Run: headless pygame with SDL's dummy video driver; simulated clock (each Clock.tick advances the game by its frame time, no real sleeping); random seed 0; keys injected as events and as key.get_pressed() state; mouse plan: one left click at the window centre at the start of phase 2, then a move to the lower-right quarter at the start of phase 3.
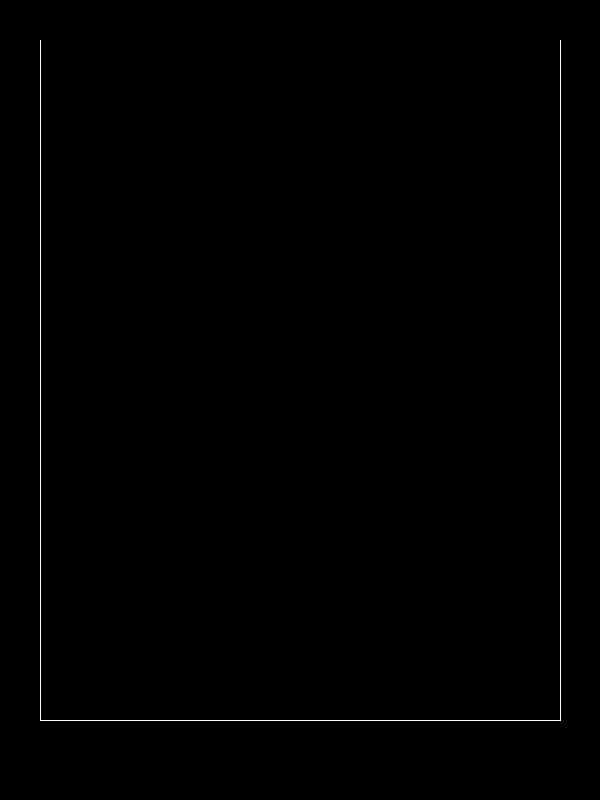
Frame 1 of 4 · flips 1–60 · no input
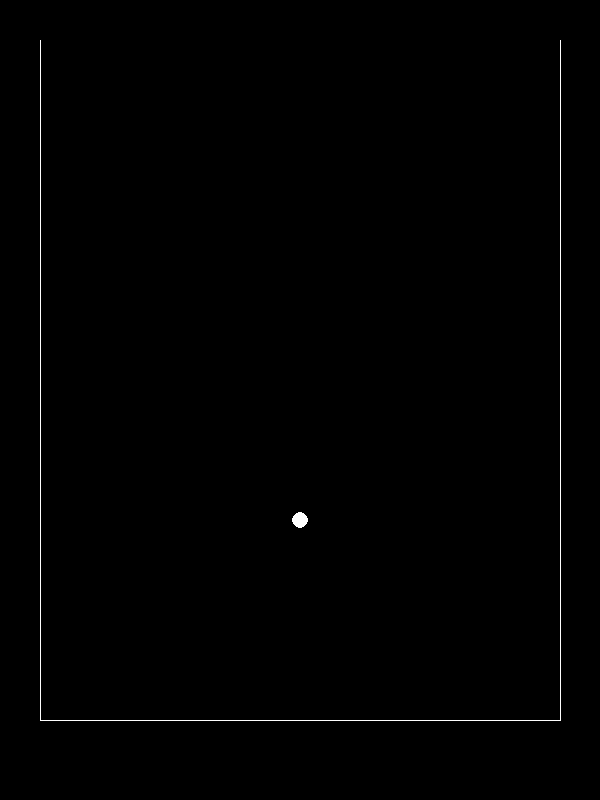
Frame 2 of 4 · flips 61–180 · clicked the window centre · tapped SPACE, RETURN · held RIGHT (→), D
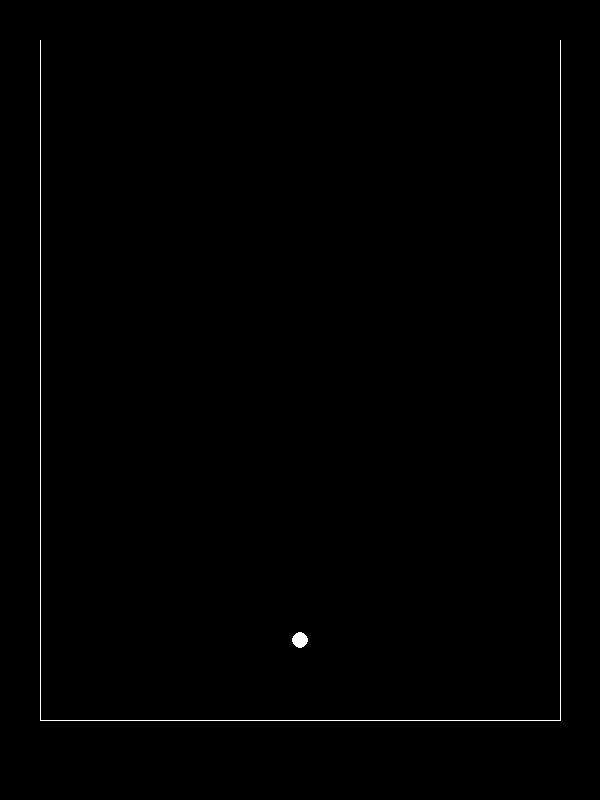
Frame 3 of 4 · flips 181–300 · moved the mouse to the lower-right quarter · held DOWN (↓), S
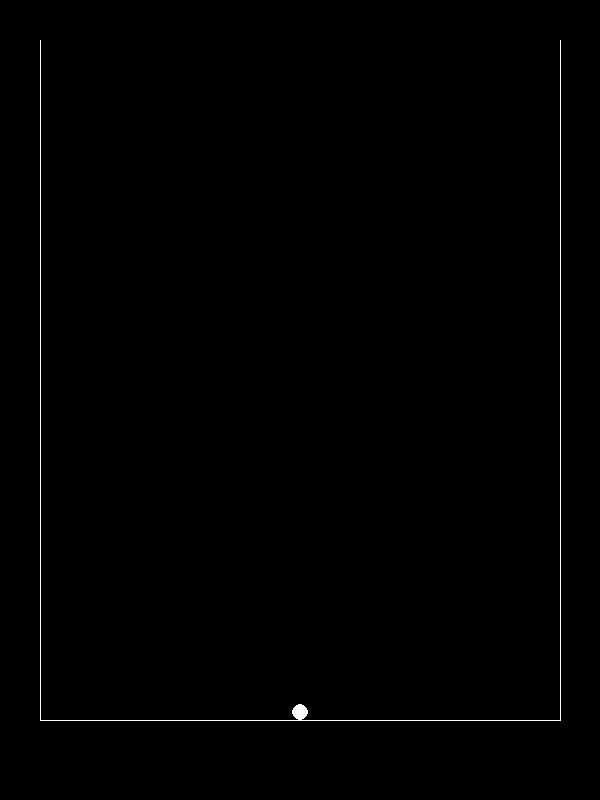
Frame 4 of 4 · flips 301–420 · held LEFT (←), A, UP (↑), W

The pygame program that drew these frames:

import pygame
import math


screen_width = 600
screen_height = 800

black = (0,0,0)
white = (255,255,255)
red = (255,0,0)
yellow = (255,255,0)
green  = (0 , 255 , 0)

color_order = [white, red, yellow, green]

screen = pygame.display.set_mode((screen_width, screen_height))

# define scores of each ball
white_score = 10
red_score = 20
yellow_score = 30
green_score = 40

score_order = [white_score, red_score, yellow_score, green_score]

# define ball speed and redius
ball_speed = 1
white_radius = 8
red_radius = 11
yellow_radius = 16
green_radius = 20

radius_order = [white_radius, red_radius, yellow_radius, green_radius]

box_bottom = 720 - white_radius 
box_left = 40 + white_radius
box_right = 560 - white_radius

balls = []

pygame.init()
running = True

while running:

    screen.fill(black)

    for event in pygame.event.get():
        if event.type == pygame.QUIT:
            running = False
        elif event.type == pygame.MOUSEBUTTONDOWN:
            # draw a white ball when mouse is clicked
            ball_y = event.pos[1]
            ball_x = event.pos[0]
            balls.append([ball_x, ball_y, ball_speed, white, white_radius])
            
    
    i = 0
    while i < len(balls):
        for j in range(i+1, len(balls)):
            dx = balls[i][0] - balls[j][0]
            dy = balls[i][1] - balls[j][1]

            distance = math.sqrt(dx **2 + dy **2)
            if distance < 2 * white_radius:
                # check if the balls are of same color
                if balls[i][3] == balls[j][3]:
                    color_index = color_order.index(balls[i][3])
                    if color_index + 1 < len(color_order):
                        # add a new ball with next color
                        balls.append([balls[i][0], balls[i][1], balls[i][2] , color_order[color_index + 1], radius_order[color_index + 1]])
                        # remove the balls of same color
                        balls.remove(balls[i])
                        balls.remove(balls[j])
                        # update index after remove
                        i -= 1
                        break
                    else:
                        # update speed of both balls when they collide
                        balls[i][2] *= -0.5
                        balls[j][2] *= -0.5
        i += 1
            # bacasue downward in pygame is positive
    for ball in balls:
        if ball[1] < 720 - ball[4]:
            ball[1] += ball[2]
        else:
            ball[1] = 720 - ball[4]
            ball[2] *= -0.5
        any_ball = pygame.draw.circle(screen, ball[3], (ball[0], ball[1]), ball[4])
    # draw 3 lines to make a rectangle with upper side open
    pygame.draw.line(screen, white, (40, 40), (40, 720), 1)
    pygame.draw.line(screen, white, (40, 720), (560, 720), 1)
    pygame.draw.line(screen, white, (560, 720), (560, 40), 1)
    
    pygame.display.update()

pygame.quit()
